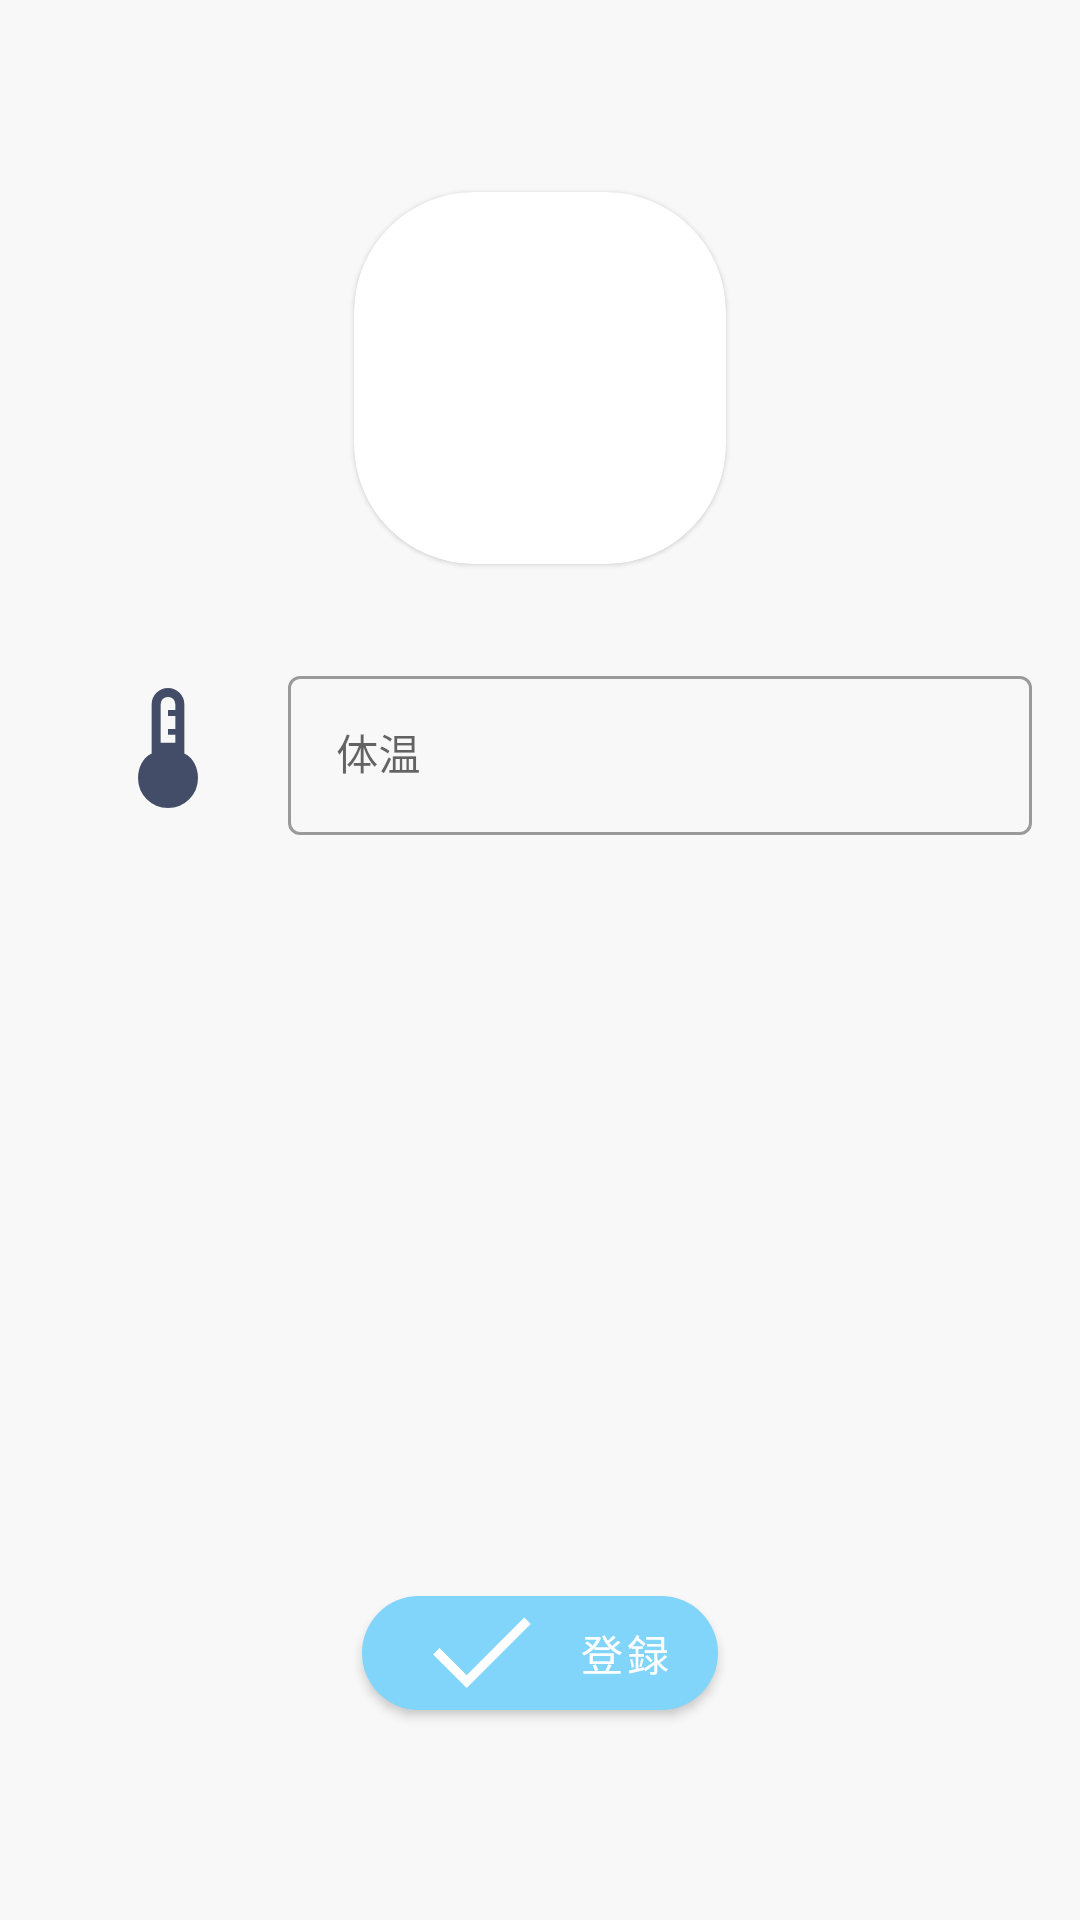

Here is an Android app screen rendered from its layout file. Give the layout XML and the strings, colors and styles it references.
<!-- AndroidManifest.xml: application theme Theme.TempManager -->
<!-- res/layout/activity_temp_edit_acitivity.xml -->
<?xml version="1.0" encoding="utf-8"?>
<androidx.constraintlayout.widget.ConstraintLayout xmlns:android="http://schemas.android.com/apk/res/android"
    xmlns:app="http://schemas.android.com/apk/res-auto"
    xmlns:tools="http://schemas.android.com/tools"
    android:layout_width="match_parent"
    android:layout_height="match_parent"
    android:background="@color/background"
    tools:context=".TempEditAcitivity">

    <com.google.android.material.button.MaterialButton
        android:id="@+id/register_button_temp_edit_activity"
        style="@style/Widget.MaterialComponents.Button"
        android:layout_width="wrap_content"
        android:layout_height="50dp"
        android:layout_gravity="center"
        android:layout_marginBottom="64dp"
        android:text="登録"
        android:textAllCaps="false"
        android:textAppearance="@style/TextAppearance.MaterialComponents.Button"
        app:backgroundTint="@color/purple_500"
        app:cornerRadius="20dp"
        app:icon="@drawable/done_fill0_wght400_grad0_opsz48"
        app:layout_constraintBottom_toBottomOf="parent"
        app:layout_constraintEnd_toEndOf="parent"
        app:layout_constraintStart_toStartOf="parent" />

    <ImageView
        android:id="@+id/imageView"
        android:layout_width="wrap_content"
        android:layout_height="wrap_content"
        android:layout_marginStart="32dp"
        android:layout_weight="1"
        android:tint="@color/text"
        app:layout_constraintBottom_toBottomOf="@+id/temp_edit_text_temp_edit_activity"
        app:layout_constraintStart_toStartOf="parent"
        app:layout_constraintTop_toTopOf="@+id/temp_edit_text_temp_edit_activity"
        app:srcCompat="@drawable/device_thermostat_fill0_wght400_grad0_opsz48" />

    <com.google.android.material.card.MaterialCardView
        android:id="@+id/materialCardView"
        android:layout_width="124dp"
        android:layout_height="124dp"
        android:layout_marginTop="64dp"
        app:cardCornerRadius="40dp"
        app:layout_constraintEnd_toEndOf="parent"
        app:layout_constraintStart_toStartOf="parent"
        app:layout_constraintTop_toTopOf="parent">

        <ImageView
            android:id="@+id/user_icon_image_button_temp_edit_activity"
            android:layout_width="match_parent"
            android:layout_height="match_parent"
            android:src="@drawable/ic_launcher_foreground"
            app:layout_constraintEnd_toEndOf="parent"
            app:layout_constraintStart_toStartOf="parent"
            app:layout_constraintTop_toTopOf="parent" />

    </com.google.android.material.card.MaterialCardView>

    <com.google.android.material.textfield.TextInputLayout
        android:id="@+id/temp_edit_text_temp_edit_activity"
        style="@style/Widget.MaterialComponents.TextInputLayout.OutlinedBox"
        android:layout_width="0dp"
        android:layout_height="wrap_content"
        android:layout_marginStart="16dp"
        android:layout_marginTop="32dp"
        android:layout_marginEnd="16dp"
        app:layout_constraintEnd_toEndOf="parent"
        app:layout_constraintStart_toEndOf="@+id/imageView"
        app:layout_constraintTop_toBottomOf="@+id/materialCardView"
        tools:ignore="MissingConstraints">

        <com.google.android.material.textfield.TextInputEditText
            android:id="@+id/main_temp_edit_text_temp_edit_activity"
            android:layout_width="match_parent"
            android:layout_height="wrap_content"
            android:hint="体温"
            android:imeOptions="actionDone"
            android:inputType="numberDecimal"
            android:maxLines="1"
            android:maxLength="4"
            android:textSize="14sp" />

    </com.google.android.material.textfield.TextInputLayout>
</androidx.constraintlayout.widget.ConstraintLayout>
<!-- resources referenced by this layout -->
<resources>
  <color name="background">#F8F8F8</color>
  <color name="purple_500">#FF81d4fa</color>
  <color name="text">#434D67</color>
  <!-- drawable device_thermostat_fill0_wght400_grad0_opsz48 (drawable) -->
  <vector xmlns:android="http://schemas.android.com/apk/res/android"
      android:width="48dp"
      android:height="48dp"
      android:viewportWidth="48"
      android:viewportHeight="48">
    <path
        android:fillColor="#FF000000"
        android:pathData="M24,44Q19.85,44 16.925,41.075Q14,38.15 14,34Q14,31.45 15.15,29.2Q16.3,26.95 18.55,25.85V9.45Q18.55,7.2 20.15,5.6Q21.75,4 24,4Q26.25,4 27.85,5.6Q29.45,7.2 29.45,9.45V25.85Q31.7,26.95 32.85,29.2Q34,31.45 34,34Q34,38.15 31.075,41.075Q28.15,44 24,44ZM21.55,22.25H26.45V19.6H24V17.65H26.45V13.3H24V11.35H26.45V9.45Q26.45,8.4 25.75,7.7Q25.05,7 24,7Q22.95,7 22.25,7.7Q21.55,8.4 21.55,9.45Z"/>
  </vector>
  <!-- drawable done_fill0_wght400_grad0_opsz48 (drawable) -->
  <vector xmlns:android="http://schemas.android.com/apk/res/android"
      android:width="48dp"
      android:height="48dp"
      android:viewportWidth="48"
      android:viewportHeight="48">
    <path
        android:fillColor="#FF000000"
        android:pathData="M18.9,35.7 L7.7,24.5 9.85,22.35 18.9,31.4 38.1,12.2 40.25,14.35Z"/>
  </vector>
  <style name="Theme.TempManager" parent="Theme.MaterialComponents.DayNight.DarkActionBar">
          
          <item name="colorPrimary">@color/purple_500</item>
          <item name="colorPrimaryVariant">@color/purple_700</item>
          <item name="colorOnPrimary">@color/white</item>
          
          <item name="colorSecondary">@color/teal_200</item>
          <item name="colorSecondaryVariant">@color/teal_700</item>
          <item name="colorOnSecondary">@color/black</item>
          
          <item name="android:statusBarColor" tools:targetApi="l">?attr/colorPrimaryVariant</item>
          
      </style>
  <color name="purple_700">#FF4ba3c7</color>
  <color name="white">#FFFFFFFF</color>
  <color name="teal_200">#FF03DAC5</color>
  <color name="teal_700">#FF018786</color>
  <color name="black">#FF000000</color>
</resources>
